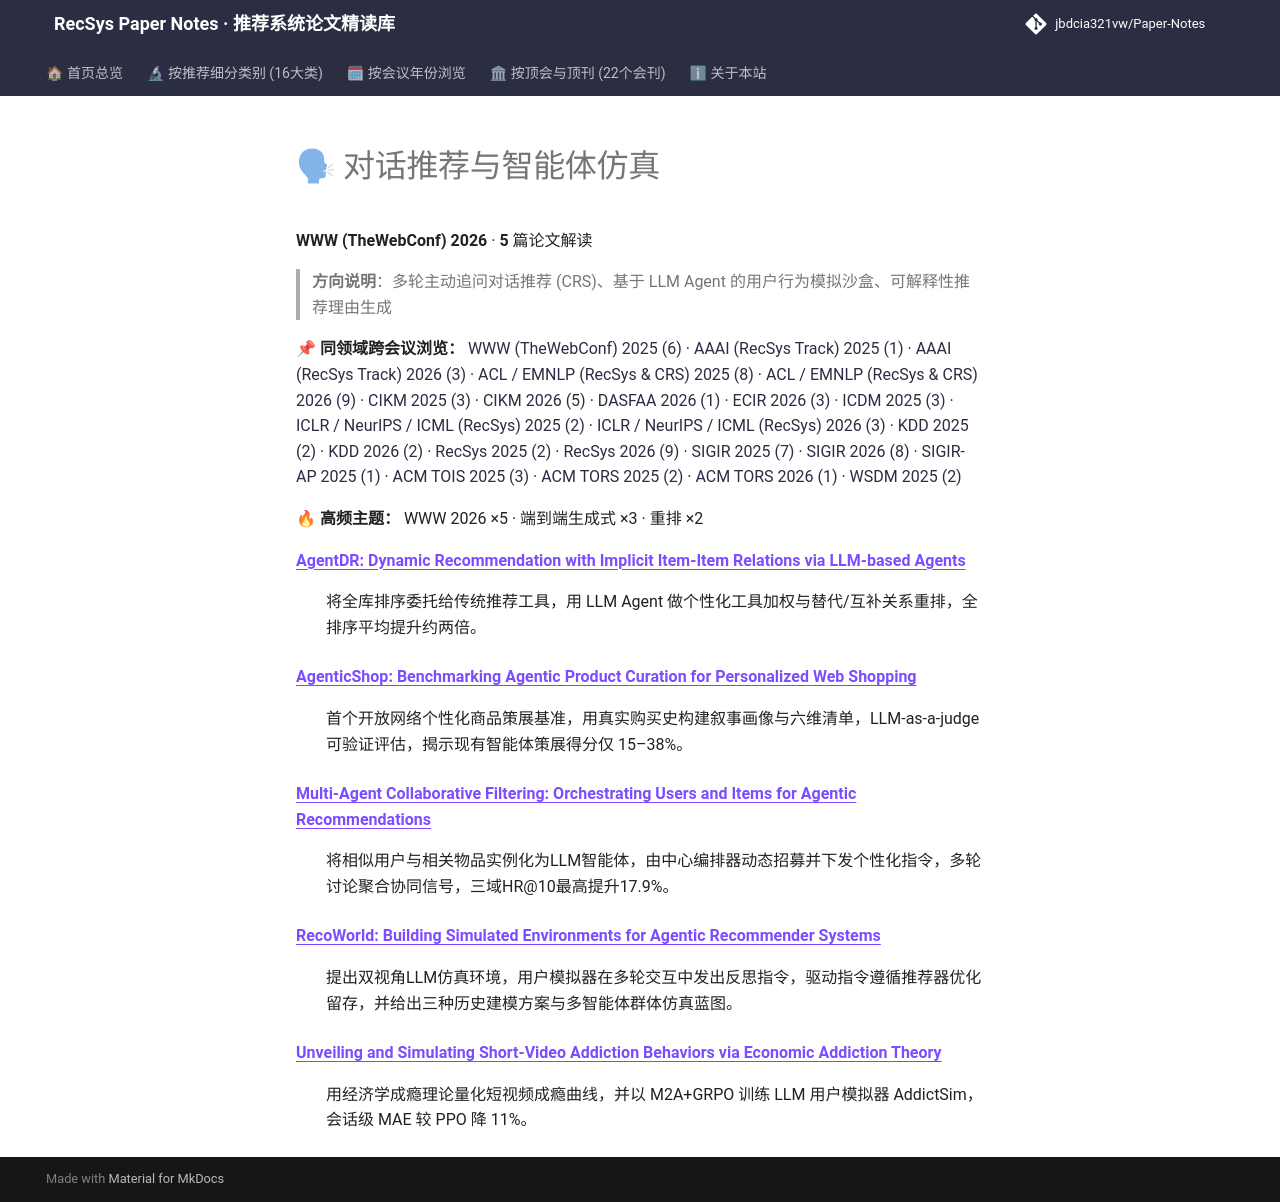

repository: jbdcia321vw/Paper-Notes · page: venues/WWW/2026/agent_conversational_rec/index.html · generator: mkdocs

# 🗣 对话推荐与智能体仿真

**WWW (TheWebConf) 2026** · **5** 篇论文解读

> **方向说明**：多轮主动追问对话推荐 (CRS)、基于 LLM Agent 的用户行为模拟沙盒、可解释性推荐理由生成

📌 **同领域跨会议浏览：** [WWW (TheWebConf) 2025 (6)](../../2025/agent_conversational_rec/) · [AAAI (RecSys Track) 2025 (1)](../../../AAAI/2025/agent_conversational_rec/) · [AAAI (RecSys Track) 2026 (3)](../../../AAAI/2026/agent_conversational_rec/) · [ACL / EMNLP (RecSys & CRS) 2025 (8)](../../../ACL_EMNLP/2025/agent_conversational_rec/) · [ACL / EMNLP (RecSys & CRS) 2026 (9)](../../../ACL_EMNLP/2026/agent_conversational_rec/) · [CIKM 2025 (3)](../../../CIKM/2025/agent_conversational_rec/) · [CIKM 2026 (5)](../../../CIKM/2026/agent_conversational_rec/) · [DASFAA 2026 (1)](../../../DASFAA/2026/agent_conversational_rec/) · [ECIR 2026 (3)](../../../ECIR/2026/agent_conversational_rec/) · [ICDM 2025 (3)](../../../ICDM/2025/agent_conversational_rec/) · [ICLR / NeurIPS / ICML (RecSys) 2025 (2)](../../../ICLR_NeurIPS_ICML/2025/agent_conversational_rec/) · [ICLR / NeurIPS / ICML (RecSys) 2026 (3)](../../../ICLR_NeurIPS_ICML/2026/agent_conversational_rec/) · [KDD 2025 (2)](../../../KDD/2025/agent_conversational_rec/) · [KDD 2026 (2)](../../../KDD/2026/agent_conversational_rec/) · [RecSys 2025 (2)](../../../RecSys/2025/agent_conversational_rec/) · [RecSys 2026 (9)](../../../RecSys/2026/agent_conversational_rec/) · [SIGIR 2025 (7)](../../../SIGIR/2025/agent_conversational_rec/) · [SIGIR 2026 (8)](../../../SIGIR/2026/agent_conversational_rec/) · [SIGIR-AP 2025 (1)](../../../SIGIR-AP/2025/agent_conversational_rec/) · [ACM TOIS 2025 (3)](../../../TOIS/2025/agent_conversational_rec/) · [ACM TORS 2025 (2)](../../../TORS/2025/agent_conversational_rec/) · [ACM TORS 2026 (1)](../../../TORS/2026/agent_conversational_rec/) · [WSDM 2025 (2)](../../../WSDM/2025/agent_conversational_rec/)

🔥 **高频主题：** WWW 2026 ×5 · 端到端生成式 ×3 · 重排 ×2

<dl>
<dt><strong><a href="agentdr_dynamic_recommendation_with_implicit_item_item_relations_via_llm_ba/">AgentDR: Dynamic Recommendation with Implicit Item-Item Relations via LLM-based Agents</a></strong></dt>
<dd>
<p>将全库排序委托给传统推荐工具，用 LLM Agent 做个性化工具加权与替代/互补关系重排，全排序平均提升约两倍。</p>
</dd>
<dt><strong><a href="agenticshop_benchmarking_agentic_product_curation_for_personalized_web_shop/">AgenticShop: Benchmarking Agentic Product Curation for Personalized Web Shopping</a></strong></dt>
<dd>
<p>首个开放网络个性化商品策展基准，用真实购买史构建叙事画像与六维清单，LLM-as-a-judge 可验证评估，揭示现有智能体策展得分仅 15–38%。</p>
</dd>
<dt><strong><a href="multi_agent_collaborative_filtering_orchestrating_users_and_items_for_agent/">Multi-Agent Collaborative Filtering: Orchestrating Users and Items for Agentic Recommendations</a></strong></dt>
<dd>
<p>将相似用户与相关物品实例化为LLM智能体，由中心编排器动态招募并下发个性化指令，多轮讨论聚合协同信号，三域HR@10最高提升17.9%。</p>
</dd>
<dt><strong><a href="recoworld_building_simulated_environments_for_agentic_recommender_systems/">RecoWorld: Building Simulated Environments for Agentic Recommender Systems</a></strong></dt>
<dd>
<p>提出双视角LLM仿真环境，用户模拟器在多轮交互中发出反思指令，驱动指令遵循推荐器优化留存，并给出三种历史建模方案与多智能体群体仿真蓝图。</p>
</dd>
<dt><strong><a href="unveiling_and_simulating_short_video_addiction_behaviors_via_economic_addic/">Unveiling and Simulating Short-Video Addiction Behaviors via Economic Addiction Theory</a></strong></dt>
<dd>
<p>用经济学成瘾理论量化短视频成瘾曲线，并以 M2A+GRPO 训练 LLM 用户模拟器 AddictSim，会话级 MAE 较 PPO 降 11%。</p>
</dd>
</dl>
